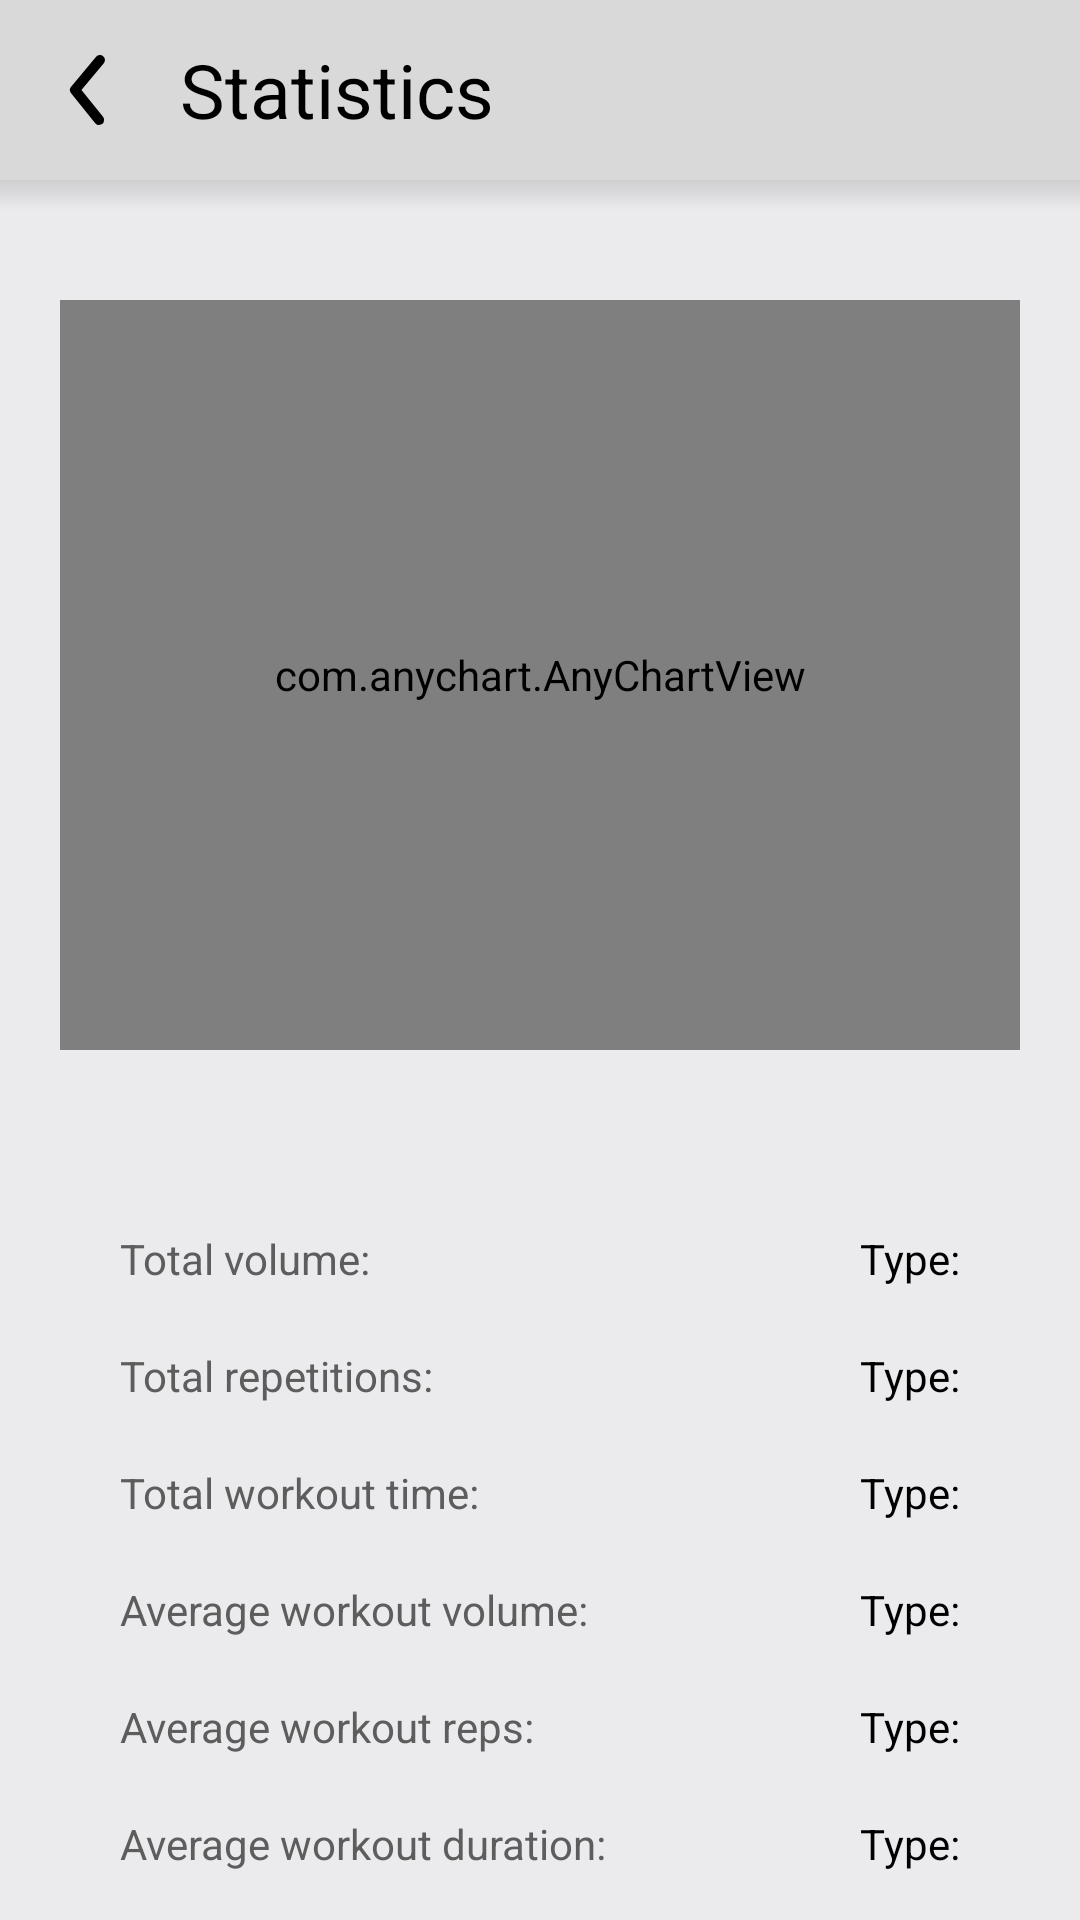

This screen was rendered from an Android layout file. Write that file and the resources it references.
<!-- AndroidManifest.xml: application theme Theme.Olympus -->
<!-- res/layout/fragment_stats.xml -->
<?xml version="1.0" encoding="utf-8"?>
<androidx.constraintlayout.widget.ConstraintLayout xmlns:android="http://schemas.android.com/apk/res/android"
    xmlns:app="http://schemas.android.com/apk/res-auto"
    xmlns:tools="http://schemas.android.com/tools"
    android:layout_width="match_parent"
    android:layout_height="match_parent"
    android:background="@color/background"
    tools:context=".presentation.view.StatsFragment">

    <com.anychart.AnyChartView
        android:id="@+id/statChart"
        android:layout_width="fill_parent"
        android:layout_height="250dp"
        android:layout_marginStart="20dp"
        android:layout_marginTop="30dp"
        android:layout_marginEnd="20dp"
        android:background="@color/layout"
        app:layout_constraintEnd_toEndOf="parent"
        app:layout_constraintHorizontal_bias="0.0"
        app:layout_constraintStart_toStartOf="parent"
        app:layout_constraintTop_toBottomOf="@+id/dropShadow9">

    </com.anychart.AnyChartView>

    <androidx.constraintlayout.widget.ConstraintLayout
        android:id="@+id/layoutStats"
        android:layout_width="fill_parent"
        android:layout_height="wrap_content"
        android:layout_marginStart="20dp"
        android:layout_marginTop="40dp"
        android:layout_marginEnd="20dp"
        android:background="@drawable/layout_gray"
        app:layout_constraintEnd_toEndOf="parent"
        app:layout_constraintStart_toStartOf="parent"
        app:layout_constraintTop_toBottomOf="@+id/statChart">

        <TextView
            android:id="@+id/textView40"
            android:layout_width="wrap_content"
            android:layout_height="wrap_content"
            android:layout_marginStart="20dp"
            android:layout_marginTop="20dp"
            android:layout_marginBottom="20dp"
            android:text="Average workout duration:"
            android:textColor="@color/text"
            android:textSize="14sp"
            app:layout_constraintBottom_toBottomOf="parent"
            app:layout_constraintStart_toStartOf="parent"
            app:layout_constraintTop_toBottomOf="@+id/textView38" />

        <TextView
            android:id="@+id/textView38"
            android:layout_width="wrap_content"
            android:layout_height="wrap_content"
            android:layout_marginStart="20dp"
            android:layout_marginTop="20dp"
            android:text="Average workout reps:"
            android:textColor="@color/text"
            android:textSize="14sp"
            app:layout_constraintStart_toStartOf="parent"
            app:layout_constraintTop_toBottomOf="@+id/textView37" />

        <TextView
            android:id="@+id/textView37"
            android:layout_width="wrap_content"
            android:layout_height="wrap_content"
            android:layout_marginStart="20dp"
            android:layout_marginTop="20dp"
            android:text="Average workout volume:"
            android:textColor="@color/text"
            android:textSize="14sp"
            app:layout_constraintStart_toStartOf="parent"
            app:layout_constraintTop_toBottomOf="@+id/textView36" />

        <TextView
            android:id="@+id/textView36"
            android:layout_width="wrap_content"
            android:layout_height="wrap_content"
            android:layout_marginStart="20dp"
            android:layout_marginTop="20dp"
            android:text="Total workout time:"
            android:textColor="@color/text"
            android:textSize="14sp"
            app:layout_constraintStart_toStartOf="parent"
            app:layout_constraintTop_toBottomOf="@+id/textView35" />

        <TextView
            android:id="@+id/textView35"
            android:layout_width="wrap_content"
            android:layout_height="wrap_content"
            android:layout_marginStart="20dp"
            android:layout_marginTop="20dp"
            android:text="Total repetitions:"
            android:textColor="@color/text"
            android:textSize="14sp"
            app:layout_constraintStart_toStartOf="parent"
            app:layout_constraintTop_toBottomOf="@+id/textView34" />

        <TextView
            android:id="@+id/totalRepStat4"
            android:layout_width="wrap_content"
            android:layout_height="wrap_content"
            android:layout_marginTop="20dp"
            android:layout_marginEnd="20dp"
            android:text="Type:"
            android:textColor="@color/black"
            android:textSize="14sp"
            app:layout_constraintEnd_toEndOf="parent"
            app:layout_constraintTop_toBottomOf="@+id/totalVolumeStat6" />

        <TextView
            android:id="@+id/avgDurSt"
            android:layout_width="wrap_content"
            android:layout_height="wrap_content"
            android:layout_marginTop="20dp"
            android:layout_marginEnd="20dp"
            android:text="Type:"
            android:textColor="@color/black"
            android:textSize="14sp"
            app:layout_constraintEnd_toEndOf="parent"
            app:layout_constraintTop_toBottomOf="@+id/avgRepsSt" />

        <TextView
            android:id="@+id/avgRepsSt"
            android:layout_width="wrap_content"
            android:layout_height="wrap_content"
            android:layout_marginTop="20dp"
            android:layout_marginEnd="20dp"
            android:text="Type:"
            android:textColor="@color/black"
            android:textSize="14sp"
            app:layout_constraintEnd_toEndOf="parent"
            app:layout_constraintTop_toBottomOf="@+id/avgVolSt" />

        <TextView
            android:id="@+id/avgVolSt"
            android:layout_width="wrap_content"
            android:layout_height="wrap_content"
            android:layout_marginTop="20dp"
            android:layout_marginEnd="20dp"
            android:text="Type:"
            android:textColor="@color/black"
            android:textSize="14sp"
            app:layout_constraintEnd_toEndOf="parent"
            app:layout_constraintTop_toBottomOf="@+id/totalWorkoutTimeSt" />

        <TextView
            android:id="@+id/totalWorkoutTimeSt"
            android:layout_width="wrap_content"
            android:layout_height="wrap_content"
            android:layout_marginTop="20dp"
            android:layout_marginEnd="20dp"
            android:text="Type:"
            android:textColor="@color/black"
            android:textSize="14sp"
            app:layout_constraintEnd_toEndOf="parent"
            app:layout_constraintTop_toBottomOf="@+id/totalRepStat4" />

        <TextView
            android:id="@+id/textView34"
            android:layout_width="wrap_content"
            android:layout_height="wrap_content"
            android:layout_marginStart="20dp"
            android:layout_marginTop="20dp"
            android:text="Total volume:"
            android:textColor="@color/text"
            android:textSize="14sp"
            app:layout_constraintStart_toStartOf="parent"
            app:layout_constraintTop_toTopOf="parent" />

        <TextView
            android:id="@+id/totalVolumeStat6"
            android:layout_width="wrap_content"
            android:layout_height="wrap_content"
            android:layout_marginTop="20dp"
            android:layout_marginEnd="20dp"
            android:text="Type:"
            android:textColor="@color/black"
            android:textSize="14sp"
            app:layout_constraintEnd_toEndOf="parent"
            app:layout_constraintTop_toTopOf="parent" />
    </androidx.constraintlayout.widget.ConstraintLayout>

    <androidx.constraintlayout.widget.ConstraintLayout
        android:id="@+id/headerMeasure"
        android:layout_width="match_parent"
        android:layout_height="60dp"
        android:background="@color/layout"
        app:layout_constraintEnd_toEndOf="parent"
        app:layout_constraintStart_toStartOf="parent"
        app:layout_constraintTop_toTopOf="parent">

        <TextView
            android:id="@+id/titleStats"
            android:layout_width="wrap_content"
            android:layout_height="40dp"
            android:layout_marginStart="10dp"
            android:gravity="center"
            android:text="Statistics"
            android:textColor="@color/black"
            android:textSize="25sp"
            android:textStyle="normal"
            app:layout_constraintBottom_toBottomOf="parent"
            app:layout_constraintStart_toEndOf="@+id/backButtonStat"
            app:layout_constraintTop_toTopOf="parent" />

        <ImageView
            android:id="@+id/backButtonStat"
            android:layout_width="40dp"
            android:layout_height="40dp"
            android:layout_marginStart="10dp"
            android:src="@drawable/back_arrow"
            app:layout_constraintBottom_toBottomOf="parent"
            app:layout_constraintStart_toStartOf="parent"
            app:layout_constraintTop_toTopOf="parent" />
    </androidx.constraintlayout.widget.ConstraintLayout>

    <View
        android:id="@+id/dropShadow9"
        android:layout_width="match_parent"
        android:layout_height="10dp"
        android:background="@drawable/shadow_reverse"
        app:layout_constraintEnd_toEndOf="parent"
        app:layout_constraintHorizontal_bias="1.0"
        app:layout_constraintStart_toStartOf="parent"
        app:layout_constraintTop_toBottomOf="@+id/headerMeasure" />

</androidx.constraintlayout.widget.ConstraintLayout>
<!-- resources referenced by this layout -->
<resources>
  <color name="background">#EBEBED</color>
  <color name="black">#FF000000</color>
  <color name="layout">#D9D9D9</color>
  <color name="text">#5E5D5D</color>
  <!-- drawable back_arrow (drawable) -->
  <vector xmlns:android="http://schemas.android.com/apk/res/android"
      android:width="24dp"
      android:height="24dp"
      android:viewportWidth="24"
      android:viewportHeight="24">
    <path
        android:fillColor="#FF000000"
        android:pathData="M13.83,19a1,1 0,0 1,-0.78 -0.37l-4.83,-6a1,1 0,0 1,0 -1.27l5,-6a1,1 0,0 1,1.54 1.28L10.29,12l4.32,5.36a1,1 0,0 1,-0.78 1.64z"/>
  </vector>
  <!-- drawable shadow_reverse (drawable) -->
  <?xml version="1.0" encoding="utf-8"?>
  <shape xmlns:android="http://schemas.android.com/apk/res/android">
      <gradient
          android:endColor="#1F000000"
          android:startColor="@android:color/transparent"
          android:angle="90" />
  </shape>
  <style name="Theme.Olympus" parent="Theme.AppCompat.DayNight.NoActionBar">
          
          <item name="colorPrimary">@color/purple_500</item>
          <item name="colorPrimaryVariant">@color/purple_700</item>
          <item name="colorOnPrimary">@color/white</item>
          
          <item name="colorSecondary">@color/teal_200</item>
          <item name="colorSecondaryVariant">@color/teal_700</item>
          <item name="colorOnSecondary">@color/black</item>
          
          <item name="android:statusBarColor">@color/black</item>
          
          <item name="popupMenuBackground">@drawable/menu_background</item>
          <item name="android:popupMenuStyle">@style/popupBGStyle</item>
          <item name="android:alertDialogStyle">@style/RoundedCornersDialog</item>
      </style>
  <color name="purple_500">#FF6200EE</color>
  <color name="purple_700">#FF3700B3</color>
  <color name="white">#FFFFFFFF</color>
  <color name="teal_200">#FF03DAC5</color>
  <color name="teal_700">#FF018786</color>
  <!-- drawable menu_background (drawable) -->
  <?xml version="1.0" encoding="utf-8"?>
  <shape xmlns:android="http://schemas.android.com/apk/res/android">
      <solid android:color="@color/background" />
      <corners android:radius="20dp"/>
  </shape>
  <style name="popupBGStyle" parent="Widget.MaterialComponents.PopupMenu">
          <item name="android:popupBackground">@drawable/menu_background</item>
      </style>
  <style name="RoundedCornersDialog" parent="@style/Theme.MaterialComponents.Dialog">
          <item name="dialogCornerRadius">20dp</item>
          <item name="backgroundColor">@color/layout</item>
      </style>
</resources>
